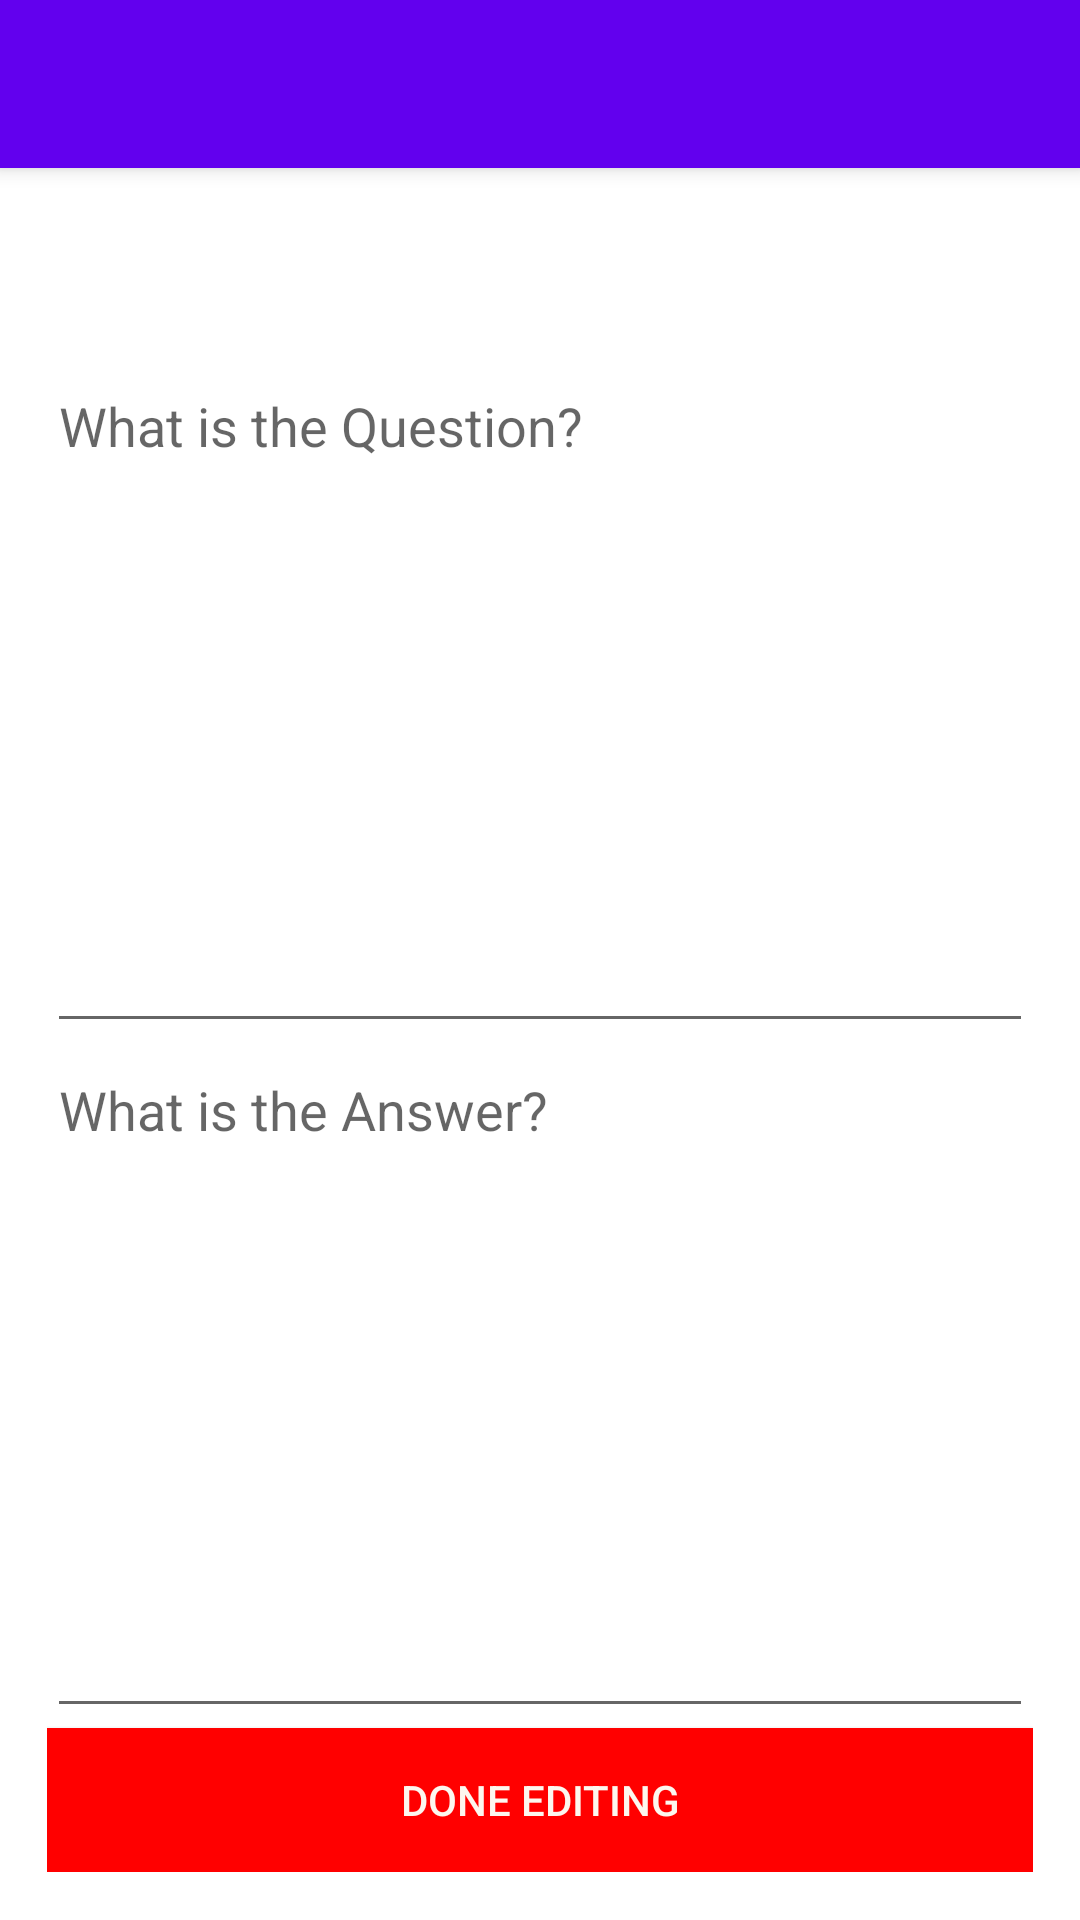

The Android layout XML behind this screen, and the referenced resources:
<!-- AndroidManifest.xml: fallback theme Theme.MaterialComponents.DayNight.NoActionBar -->
<!-- res/layout/activity_edit__flash__card.xml -->
<?xml version="1.0" encoding="utf-8"?>
<android.support.design.widget.CoordinatorLayout
    xmlns:android="http://schemas.android.com/apk/res/android"
    xmlns:app="http://schemas.android.com/apk/res-auto"
    xmlns:tools="http://schemas.android.com/tools"
    android:layout_width="match_parent"
    android:layout_height="match_parent"
    android:fitsSystemWindows="true"
    tools:context=".EditFlashCard">

    <android.support.design.widget.AppBarLayout
        android:layout_width="match_parent"
        android:layout_height="wrap_content"
        android:theme="@style/AppTheme.AppBarOverlay">

        <android.support.v7.widget.Toolbar
            android:id="@+id/toolbar"
            android:layout_width="match_parent"
            android:layout_height="?attr/actionBarSize"
            android:background="?attr/colorPrimary"
            app:popupTheme="@style/AppTheme.PopupOverlay"/>

    </android.support.design.widget.AppBarLayout>

    <include layout="@layout/content_edit__flash__card"/>


</android.support.design.widget.CoordinatorLayout>
<!-- res/layout/content_edit__flash__card.xml (included above) -->
<?xml version="1.0" encoding="utf-8"?>
<RelativeLayout
    xmlns:android="http://schemas.android.com/apk/res/android"
    xmlns:app="http://schemas.android.com/apk/res-auto"
    xmlns:tools="http://schemas.android.com/tools"
    android:layout_width="match_parent"
    android:layout_height="match_parent"
    android:paddingBottom="@dimen/activity_vertical_margin"
    android:paddingLeft="@dimen/activity_horizontal_margin"
    android:paddingRight="@dimen/activity_horizontal_margin"
    android:paddingTop="@dimen/activity_vertical_margin"
    app:layout_behavior="@string/appbar_scrolling_view_behavior"
    tools:context=".EditFlashCard"
    tools:showIn="@layout/activity_edit__flash__card"
    android:background="@color/background">

    <LinearLayout
        android:orientation="vertical"
        android:layout_width="match_parent"
        android:layout_height="match_parent"
        android:padding="16dp">

        <TextView
            android:layout_width="match_parent"
            android:layout_height="wrap_content"
            android:id="@+id/deck_title"
            android:layout_weight="1"
            android:gravity="center"
            android:textColor="#000000"
            android:textSize="18sp"/>

        <EditText
            android:layout_width="match_parent"
            android:layout_height="wrap_content"
            android:textSize="18sp"
            android:gravity="left|top"
            android:id="@+id/editquestion_text"
            android:hint="@string/question_hint"
            android:imeOptions="actionDone"
            android:layout_weight="8"
            android:inputType="text"/>

        <EditText
            android:layout_width="match_parent"
            android:layout_height="wrap_content"
            android:inputType="text"
            android:textSize="18sp"
            android:gravity="left|top"
            android:imeOptions="actionDone"
            android:id="@+id/editanswer_text"
            android:hint="@string/answer_hint"
            android:layout_weight="8"/>

        <Button
            android:layout_width="match_parent"
            android:layout_height="wrap_content"
            android:text="@string/done_editing_flash_card"
            android:background="@color/Wrong"
            android:textColor="@color/white"
            android:id="@+id/done_edit_button"/>

    </LinearLayout>

</RelativeLayout>
<!-- resources referenced by this layout -->
<resources>
  <color name="Wrong">#FF0000</color>
  <color name="background">#ffffff</color>
  <color name="white">#fdf7ef</color>
  <string name="answer_hint">What is the Answer? </string>
  <string name="done_editing_flash_card">Done Editing</string>
  <string name="question_hint">What is the Question? </string>
  <style name="AppTheme.AppBarOverlay" parent="ThemeOverlay.AppCompat.Dark.ActionBar" />
  <style name="AppTheme.PopupOverlay" parent="ThemeOverlay.AppCompat.Light" />
</resources>
